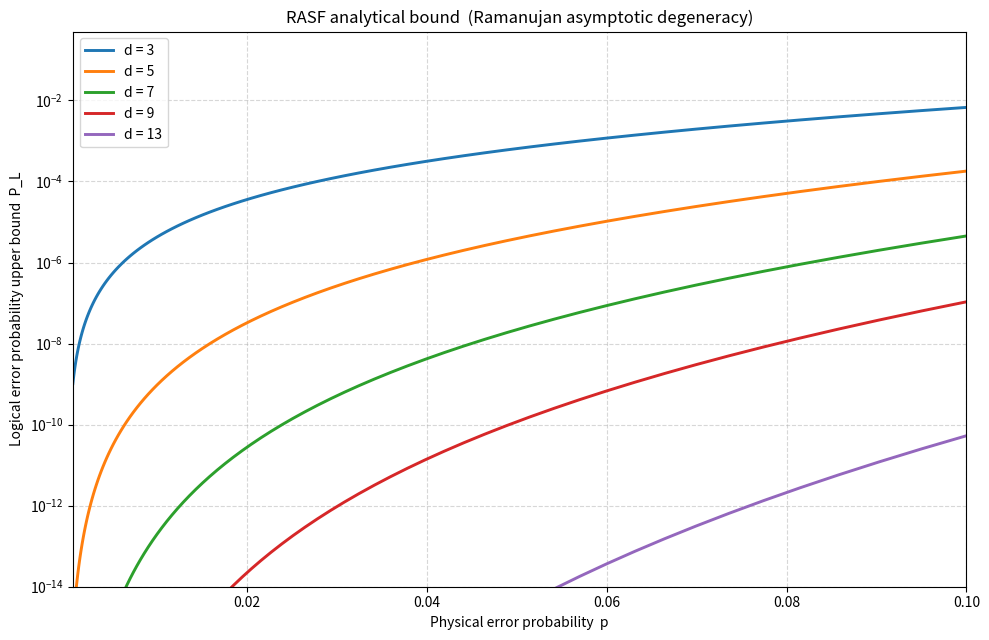

Recreate this plot in Python.
import math
import numpy as np
import matplotlib.pyplot as plt
from typing import Tuple, List, Optional


def ramanujan_asymptotic(k: int) -> float:
    """
    Hardy–Ramanujan asymptotic approximation for the partition function p(k)
    
    a_k ≈ 1/(4 k √3) * exp( π √(2k/3) )
    
    This is used as an estimate of the degeneracy of weight-k logical errors.
    
    Parameters
    ----------
    k : int
        Weight (number of physical errors / flipped qubits)
        
    Returns
    -------
    float
        Approximate number of ways ≈ p(k)
    """
    if k <= 0:
        return 0.0
    prefactor = 1.0 / (4.0 * k * math.sqrt(3.0))
    exponent   = math.pi * math.sqrt(2.0 * k / 3.0)
    return prefactor * math.exp(exponent)


def compute_rasf_bound(
    d: int,
    p: float,
    k_max_offset: int = 40,
    k_min: Optional[int] = None
) -> float:
    """
    Compute the RASF (Ramanujan Asymptotics Surface-code Failure) upper bound
    on logical error probability P_L(d,p) using the truncated sum:

        P_L ≲ ∑_{k ≥ d} a_k(d) q^k
    
    where q = p / (1-p)   and   a_k ≈ Ramanujan asymptotic

    Parameters
    ----------
    d : int
        Surface code distance
        
    p : float
        Physical error probability per qubit (0 ≤ p < 0.5)
        
    k_max_offset : int, optional
        How many terms beyond the minimal weight d to include
        
    k_min : int or None, optional
        Override minimal summation start (usually d)
        
    Returns
    -------
    float
        Approximate upper bound on logical failure probability
    """
    if p <= 0 or p >= 0.5:
        return 1.0 if p >= 0.5 else 0.0
    
    q = p / (1.0 - p)           # Boltzmann weight (q < 1 when p < 0.5)
    
    start_k = max(d, k_min) if k_min is not None else d
    end_k   = start_k + k_max_offset
    
    total = 0.0
    log_total = -np.inf         # more stable for very small numbers
    
    for k in range(start_k, end_k + 1):
        a_k = ramanujan_asymptotic(k)
        term = a_k * (q ** k)
        
        if term > 0:
            log_term = math.log(term)
            log_total = np.logaddexp(log_total, log_term)
    
    if np.isfinite(log_total):
        total = math.exp(log_total)
    else:
        total = 0.0
    
    return total


def plot_rasf_vs_p(
    distances: List[int] = [3, 5, 7, 9],
    p_values: np.ndarray = np.logspace(-3.5, -0.5, 80),
    k_max_offset: int = 60,
    ymin: float = 1e-12,
    ymax: float = 1.0
):
    """
    Quick visualization of RASF bounds for several code distances
    """
    plt.figure(figsize=(10, 6.5))
    
    for d in distances:
        bounds = []
        for p in p_values:
            bound = compute_rasf_bound(d, p, k_max_offset=k_max_offset)
            bounds.append(bound)
        
        plt.semilogy(p_values, bounds, lw=2.1, label=f'd = {d}')
    
    plt.xlabel('Physical error probability  p')
    plt.ylabel('Logical error probability upper bound  P_L')
    plt.title('RASF analytical bound  (Ramanujan asymptotic degeneracy)')
    plt.grid(True, which='both', ls='--', alpha=0.5)
    plt.legend()
    plt.xlim(p_values[0], p_values[-1])
    plt.ylim(ymin, ymax)
    plt.tight_layout()
    plt.show()


# ────────────────────────────────────────────────
#                  Example usage
# ────────────────────────────────────────────────

if __name__ == "__main__":

    # Single point checks
    print("RASF bounds at p = 0.01:")
    for d in [3,5,7,9,11]:
        pl = compute_rasf_bound(d, p=0.01, k_max_offset=80)
        print(f"  d = {d:2d} → P_L ≲ {pl:.2e}")

    # Generate the typical plot shown in papers
    p_range = np.logspace(-3.2, -1.0, 100)   # p = 0.0006 … 0.1
    plot_rasf_vs_p(
        distances=[3,5,7,9,13],
        p_values=p_range,
        k_max_offset=100,
        ymin=1e-14,
        ymax=5e-1
    )